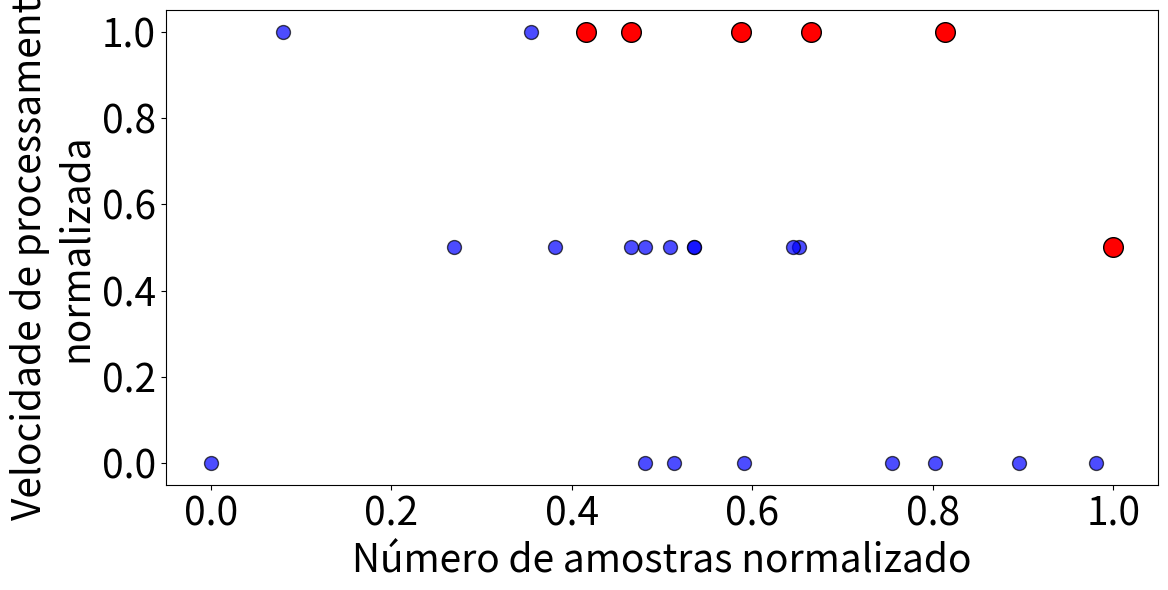
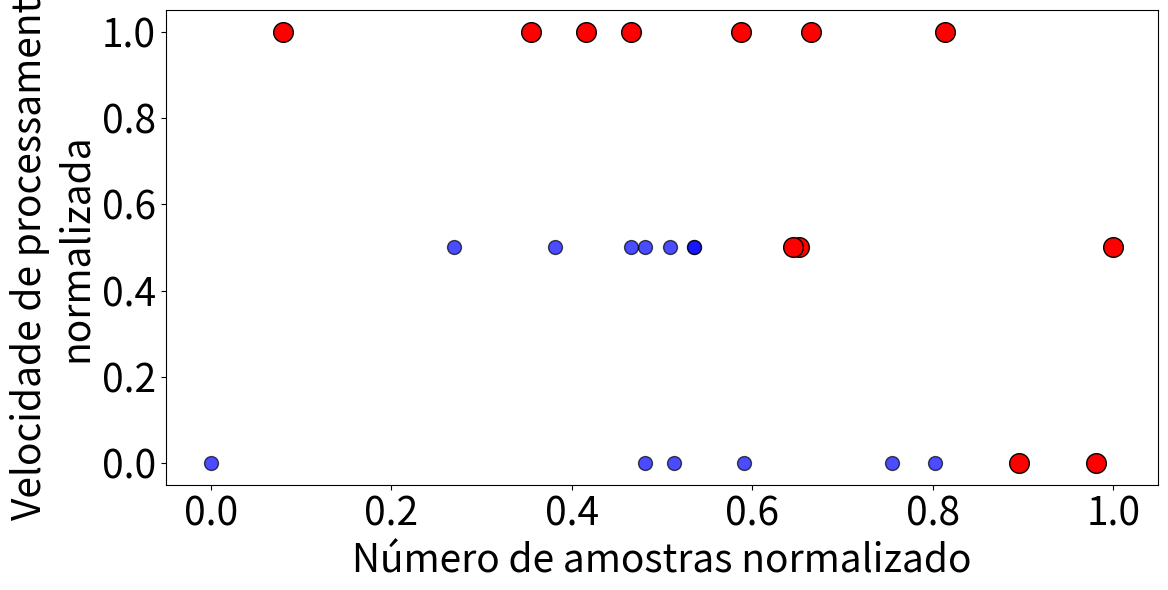
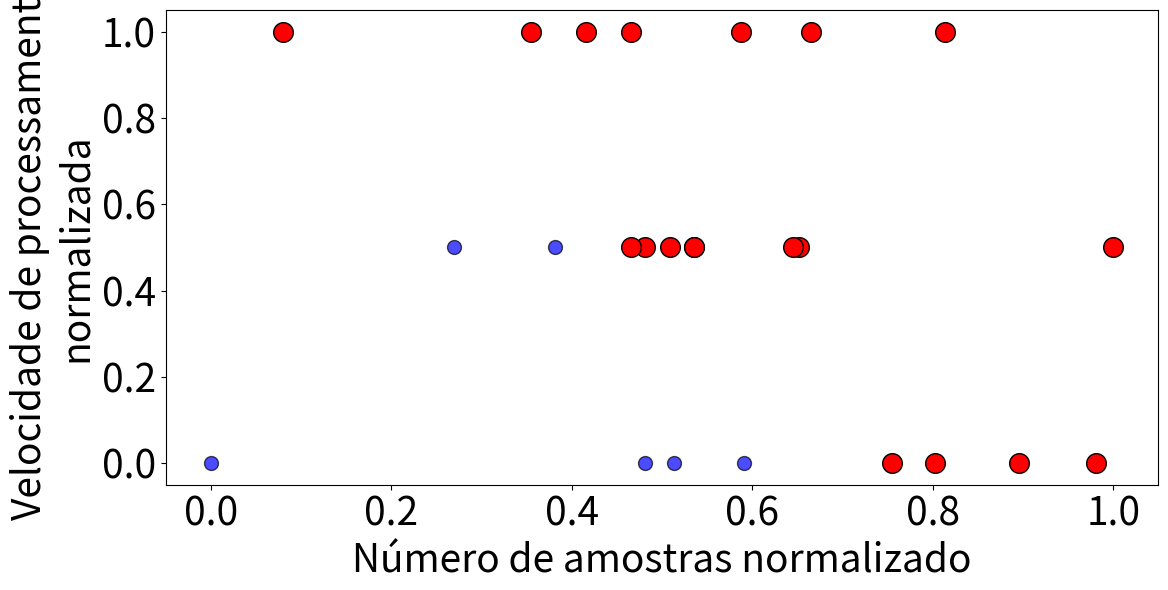
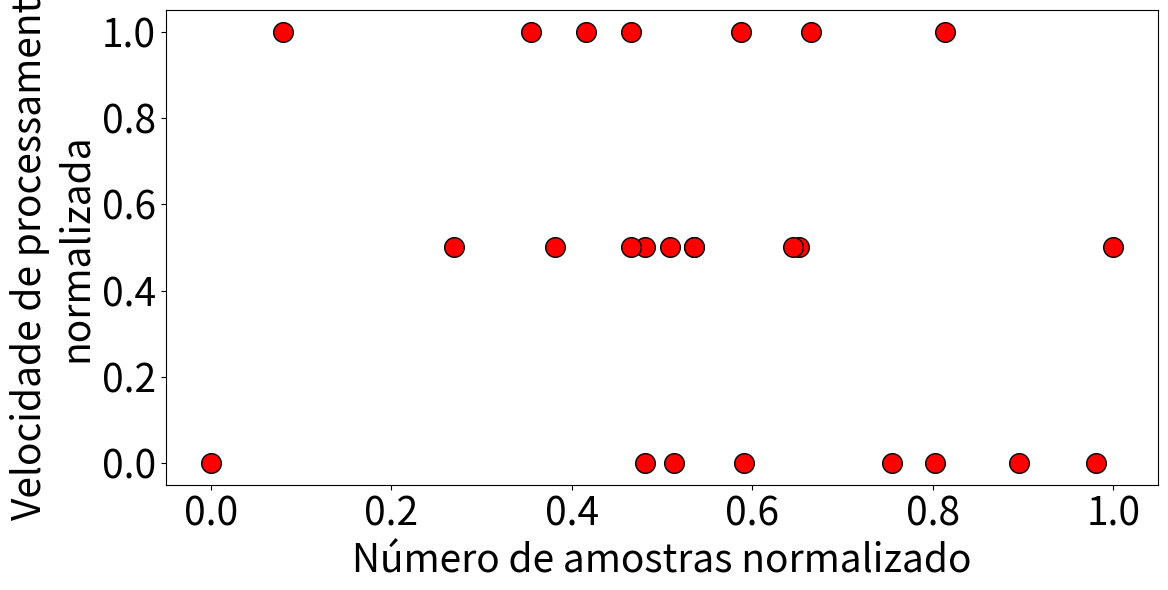

Write the Python code that produced these figures, in order.
import random
from collections import Counter
import matplotlib.pyplot as plt
import math
CLIENTS_TO_INCLUDE=[6,12, 19, 25]
plt.rc('xtick', labelsize=28)
plt.rc('ytick', labelsize=28)

### K: MNIST
#samples = {
#  '0': 5923,
#  '1': 6742,
#  '2': 5958,
#  '3': 6131,
#  '4': 5842,
#  '5': 5421,
#  '6': 5918,
#  '7': 6265,
#  '8': 5851,
#  '9': 5949,
#}

### K: CIFAR10
### K: The names don't matter, I've kept them as indices. Each class has 6,000 samples.
#samples = {
#  '0': 6000,
#  '1': 6000,
#  '2': 6000,
#  '3': 6000,
#  '4': 6000,
#  '5': 6000,
#  '6': 6000,
#  '7': 6000,
#  '8': 6000,
#  '9': 6000,
#}
#
#
#
## Create a list of 25 clients initialized with '0'
#clients = []
#for i in range(1,26):
#  fake_index = (i - 1) % 5 + 1 
#  if (fake_index == 1):
#    client = {'index':i, 'num_samples':(samples['0']+samples['1'])//5, 'speed':20, 'final_num_samples':(samples['0']+samples['1'])//5} ### K: 25 clients.
#  if (fake_index == 2):
#    client = {'index':i, 'num_samples':(samples['2']+samples['3'])//5, 'speed':20, 'final_num_samples':(samples['2']+samples['3'])//5} ### K: 25 clients.
#  if (fake_index == 3):
#    client = {'index':i, 'num_samples':(samples['4']+samples['5'])//5, 'speed':20, 'final_num_samples':(samples['4']+samples['5'])//5} ### K: 25 clients.
#  if (fake_index == 4):
#    client = {'index':i, 'num_samples':(samples['6']+samples['7'])//5, 'speed':20, 'final_num_samples':(samples['6']+samples['7'])//5} ### K: 25 clients.
#  if (fake_index == 5):
#    client = {'index':i, 'num_samples':(samples['8']+samples['9'])//5, 'speed':20, 'final_num_samples':(samples['8']+samples['9'])//5} ### K: 25 clients.
#
#  ### randomly augment the dataset
#  multiplier = random.gauss(1.5, 0.25)  # Mean = 1.5, Standard deviation = 0.25
#  multiplier = max(1, min(2, multiplier))  # Ensure multiplier is between 1 and 2
#  client['num_samples'] = int(client['num_samples']*multiplier)
#  
#  clients.append(client)
#  
#for client in clients:
#  random_number = random.randint(0, 2)
#  if (random_number == 0):
#    client['speed'] = 60
#  if (random_number == 1):
#    client['speed'] = 40
#
#
## Extract num_samples values
#num_samples_values = [client['num_samples'] for client in clients]
## Find the minimum and maximum values of num_samples
#min_samples = min(num_samples_values)
#max_samples = max(num_samples_values)
## Normalize the num_samples values between 0 and 1
#for client in clients:
#  client['num_samples'] = (client['num_samples'] - min_samples) / (max_samples - min_samples)
#
## Extract speed values
#speed = [client['speed'] for client in clients]
## Find the minimum and maximum values of speed
#min_samples = min(speed)
#max_samples = max(speed)
## Normalize the speed values between 0 and 1
#for client in clients:
#  client['speed'] = (client['speed'] - min_samples) / (max_samples - min_samples)


clients =[
  {'index': 9, 'num_samples': 0.8132474701011959, 'speed': 1.0, 'final_num_samples': 2436},
  {'index': 7, 'num_samples': 0.6651333946642134, 'speed': 1.0, 'final_num_samples': 2417},
  {'index': 8, 'num_samples': 0.5873965041398344, 'speed': 1.0, 'final_num_samples': 2252},
  {'index': 11, 'num_samples': 1.0, 'speed': 0.5, 'final_num_samples': 2533},
  {'index': 16, 'num_samples': 0.46550137994480223, 'speed': 1.0, 'final_num_samples': 2533},
  {'index': 21, 'num_samples': 0.4153633854645814, 'speed': 1.0, 'final_num_samples': 2533},
  {'index': 18, 'num_samples': 0.35510579576816925, 'speed': 1.0, 'final_num_samples': 2252},
  {'index': 3, 'num_samples': 0.08003679852805888, 'speed': 1.0, 'final_num_samples': 2252},
  {'index': 4, 'num_samples': 0.9806807727690893, 'speed': 0.0, 'final_num_samples': 2436},
  {'index': 1, 'num_samples': 0.8955841766329347, 'speed': 0.0, 'final_num_samples': 2533},
  {'index': 23, 'num_samples': 0.6522539098436062, 'speed': 0.5, 'final_num_samples': 2252},
  {'index': 14, 'num_samples': 0.6453541858325667, 'speed': 0.5, 'final_num_samples': 2436},
  {'index': 6, 'num_samples': 0.8026678932842686, 'speed': 0.0, 'final_num_samples': 2533},
  {'index': 17, 'num_samples': 0.7543698252069917, 'speed': 0.0, 'final_num_samples': 2417},
  {'index': 2, 'num_samples': 0.5358785648574057, 'speed': 0.5, 'final_num_samples': 2417},
  {'index': 25, 'num_samples': 0.5349586016559338, 'speed': 0.5, 'final_num_samples': 2360},
  {'index': 5, 'num_samples': 0.5087396504139834, 'speed': 0.5, 'final_num_samples': 2360},
  {'index': 12, 'num_samples': 0.4806807727690892, 'speed': 0.5, 'final_num_samples': 2417},
  {'index': 22, 'num_samples': 0.4659613615455382, 'speed': 0.5, 'final_num_samples': 2417},
  {'index': 10, 'num_samples': 0.3813247470101196, 'speed': 0.5, 'final_num_samples': 2360},
  {'index': 19, 'num_samples': 0.5910763569457221, 'speed': 0.0, 'final_num_samples': 2436},
  {'index': 20, 'num_samples': 0.26954921803127874, 'speed': 0.5, 'final_num_samples': 2360},
  {'index': 15, 'num_samples': 0.5133394664213431, 'speed': 0.0, 'final_num_samples': 2360},
  {'index': 24, 'num_samples': 0.4816007359705612, 'speed': 0.0, 'final_num_samples': 2436},
  {'index': 13, 'num_samples': 0.0, 'speed': 0.0, 'final_num_samples': 2252}
]

for client in clients:
  client['final_num_samples'] = client ['final_num_samples']*(client['num_samples']+1)

# Extracting num_samples and speed values
num_samples = [client['num_samples'] for client in clients]
speed = [client['speed'] for client in clients]


# Extracting num_samples and speed values
num_samples = [client['num_samples'] for client in clients]
speed = [client['speed'] for client in clients]

# Calculate Euclidean distance from each point to the origin (0, 0)
distances = [math.sqrt(x ** 2 + y ** 2) for x, y in zip(num_samples, speed)]



for oregon in CLIENTS_TO_INCLUDE:
  # Get the indices of the 5 furthest points from the origin
  furthest_indices = sorted(range(len(distances)), key=lambda i: distances[i], reverse=True)[:oregon]

  # Create the scatter plot
  plt.figure(figsize=(12, 6))
  for i, (x, y) in enumerate(zip(num_samples, speed)):
      if i in furthest_indices:
          plt.scatter(x, y, color='red', s=200, edgecolors='black')  # Highlight furthest points
      else:
          plt.scatter(x, y, color='blue', s=100, alpha=0.7, edgecolors='black')  # Other points


  # Adding labels and title
  plt.ylabel('Velocidade de processamento\nnormalizada', fontsize=28)
  plt.xlabel('Número de amostras normalizado', fontsize=28)
  #plt.title('Scatter Plot of num_samples vs speed')

  #plt.grid(True)
  plt.tight_layout()
  #plt.show()
  #import sys
  #sys.exit()
  filename = 'random_clients_with_'+str(oregon)+'_furthests.pdf'
  plt.savefig(filename)
  print('saved')


# Sort the clients based on the distances
sorted_clients = [client for _, client in sorted(zip(distances, clients), key=lambda x: x[0], reverse=True)]

# Print the sorted list of clients
for client in sorted_clients:
  print(client)
